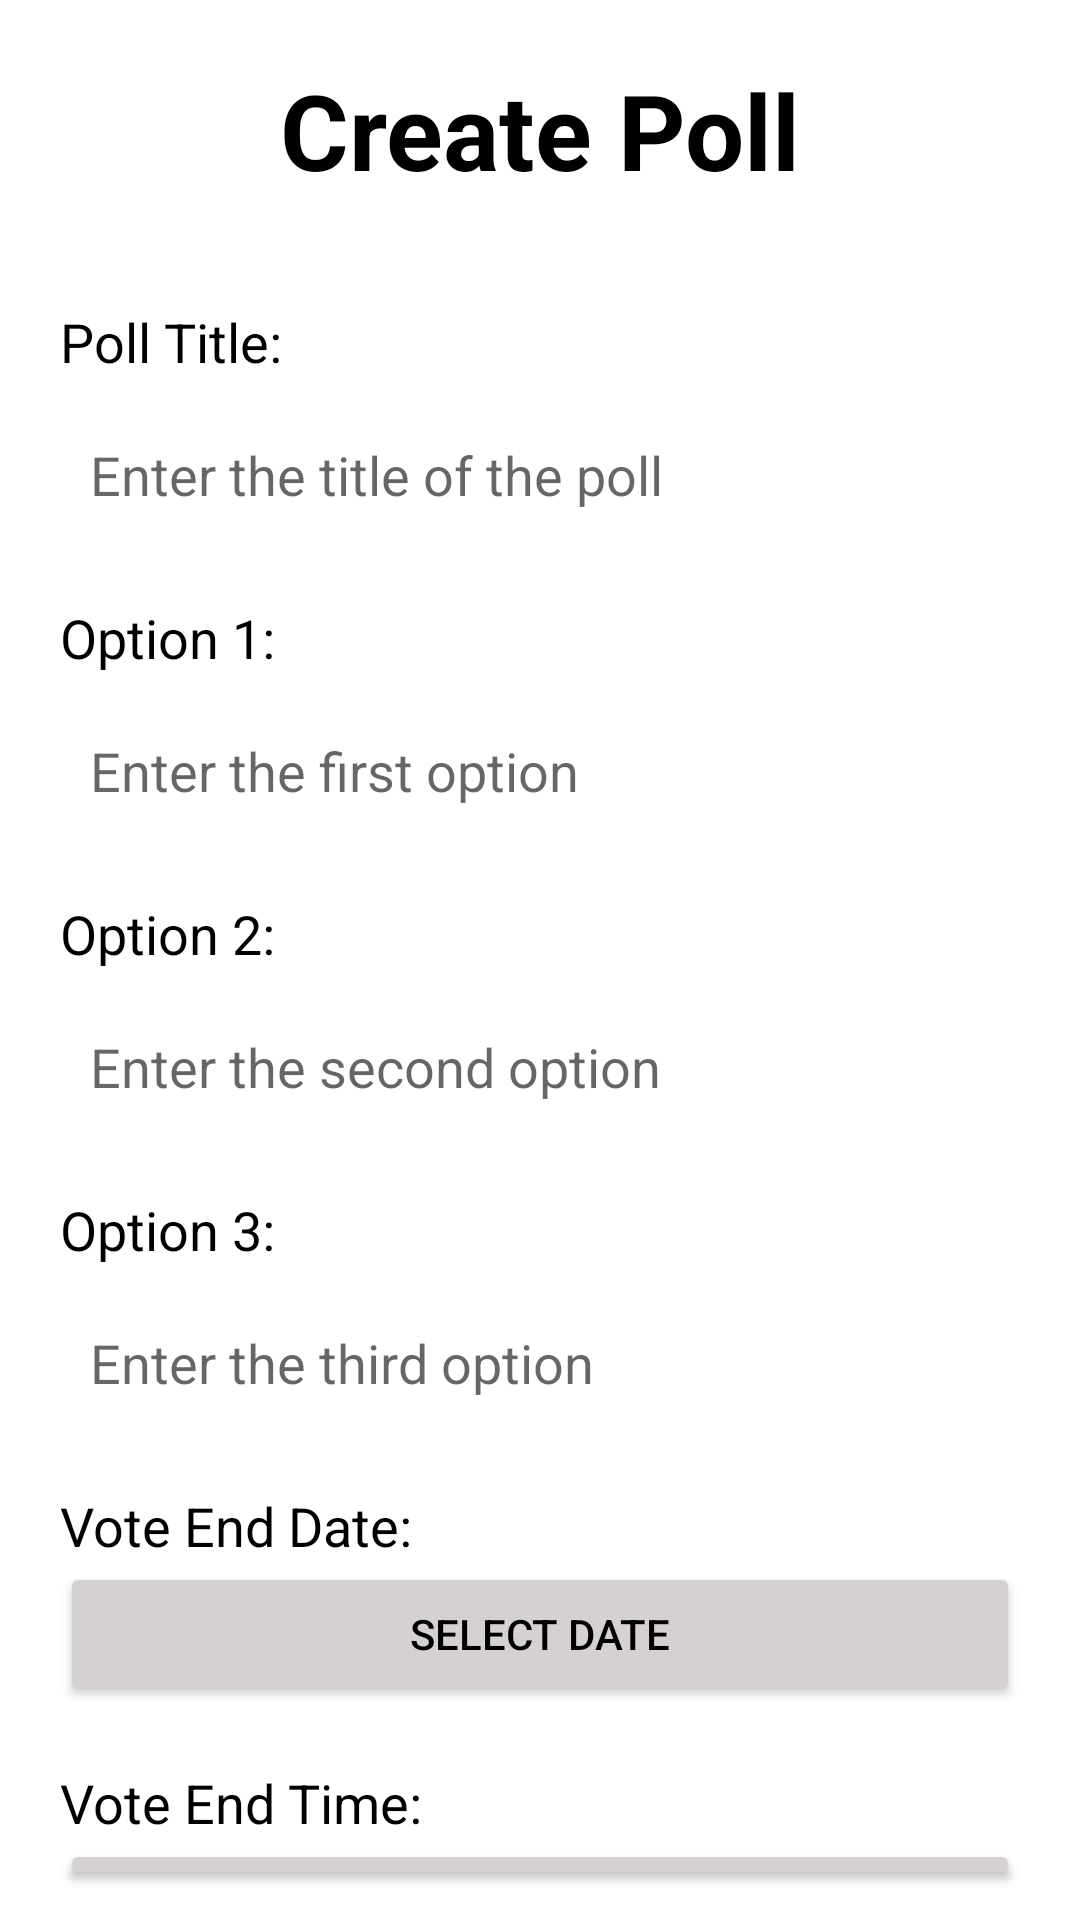

Android layout source for this screen:
<!-- AndroidManifest.xml: application theme Theme.AdminIICP -->
<!-- res/layout/activity_create_poll.xml -->
<?xml version="1.0" encoding="utf-8"?>
<RelativeLayout
    xmlns:android="http://schemas.android.com/apk/res/android"
    xmlns:tools="http://schemas.android.com/tools"
    xmlns:app="http://schemas.android.com/apk/res-auto"
    android:layout_width="match_parent"
    android:layout_height="match_parent"
    tools:context=".CreatePollActivity">

  <TextView
      android:layout_width="match_parent"
      android:layout_height="wrap_content"
      android:text="@string/create_poll"
      android:id="@+id/create_poll"
      android:textColor="@color/black"
      android:textSize="35dp"
      android:textStyle="bold"
      android:layout_margin="20dp"
      android:gravity="center"/>

  <TextView
      android:layout_width="match_parent"
      android:layout_height="wrap_content"
      android:layout_below="@id/create_poll"
      android:textColor="@color/black"
      android:text="@string/poll_title"
      android:id="@+id/label1"
      android:textSize="18dp"
      android:layout_marginStart="20dp"
      android:layout_marginTop="15dp"
      android:layout_marginEnd="20dp"
      android:layout_marginBottom="10dp"
      android:gravity="left"/>

  <EditText
      android:id="@+id/title"
      android:layout_width="match_parent"
      android:layout_height="wrap_content"
      android:layout_below="@id/label1"
      android:layout_marginStart="20dp"
      android:layout_marginTop="0dp"
      android:layout_marginEnd="20dp"
      android:layout_marginBottom="10dp"
      android:background="@drawable/edit_text_background"
      android:drawablePadding="20dp"
      android:hint="Enter the title of the poll"
      android:padding="10dp" />


  <TextView
      android:layout_width="match_parent"
      android:layout_height="wrap_content"
      android:layout_below="@id/title"
      android:textColor="@color/black"
      android:text="@string/option_1"
      android:id="@+id/label2"
      android:textSize="18dp"
      android:layout_marginStart="20dp"
      android:layout_marginTop="10dp"
      android:layout_marginEnd="20dp"
      android:layout_marginBottom="10dp"
      android:gravity="left"/>
  <EditText
      android:id="@+id/option1"
      android:background="@drawable/edit_text_background"
      android:layout_width="match_parent"
      android:layout_height="wrap_content"
      android:layout_below="@id/label2"
      android:layout_marginStart="20dp"
      android:layout_marginTop="0dp"
      android:layout_marginEnd="20dp"
      android:layout_marginBottom="10dp"
      android:drawablePadding="20dp"
      android:hint="Enter the first option"
      android:padding="10dp" />

  
  <TextView
      android:layout_width="match_parent"
      android:layout_height="wrap_content"
      android:layout_below="@id/option1"
      android:textColor="@color/black"
      android:text="@string/option_2"
      android:id="@+id/label3"
      android:textSize="18dp"
      android:layout_marginStart="20dp"
      android:layout_marginTop="10dp"
      android:layout_marginEnd="20dp"
      android:layout_marginBottom="10dp"
      android:gravity="left"/>
  <EditText
      android:id="@+id/option2"
      android:background="@drawable/edit_text_background"
      android:layout_width="match_parent"
      android:layout_height="wrap_content"
      android:layout_below="@id/label3"
      android:layout_marginStart="20dp"
      android:layout_marginTop="0dp"
      android:layout_marginEnd="20dp"
      android:layout_marginBottom="10dp"
      android:drawablePadding="20dp"
      android:hint="Enter the second option"
      android:padding="10dp" />


  
  <TextView
      android:layout_width="match_parent"
      android:layout_height="wrap_content"
      android:layout_below="@id/option2"
      android:textColor="@color/black"
      android:text="@string/option_3"
      android:id="@+id/label4"
      android:textSize="18dp"
      android:layout_marginStart="20dp"
      android:layout_marginTop="10dp"
      android:layout_marginEnd="20dp"
      android:layout_marginBottom="10dp"
      android:gravity="left"/>
  <EditText
      android:id="@+id/option3"
      android:background="@drawable/edit_text_background"
      android:layout_width="match_parent"
      android:layout_height="wrap_content"
      android:layout_below="@id/label4"
      android:layout_marginStart="20dp"
      android:layout_marginTop="0dp"
      android:layout_marginEnd="20dp"
      android:layout_marginBottom="10dp"
      android:drawablePadding="20dp"
      android:hint="Enter the third option"
      android:padding="10dp" />

  
  <TextView
      android:layout_width="match_parent"
      android:layout_height="wrap_content"
      android:layout_below="@id/option3"
      android:textColor="@color/black"
      android:text="@string/vote_end_date"
      android:id="@+id/label5"
      android:textSize="18dp"
      android:layout_marginStart="20dp"
      android:layout_marginTop="10dp"
      android:layout_marginEnd="20dp"
      android:layout_marginBottom="0dp"
      android:gravity="left"/>

  <Button
      android:id="@+id/date_picker"
      android:layout_width="match_parent"
      android:layout_height="wrap_content"
      android:layout_below="@id/label5"
      android:layout_centerHorizontal="true"
      android:layout_marginStart="20dp"
      android:layout_marginTop="0dp"
      android:layout_marginEnd="20dp"
      android:layout_marginBottom="10dp"
      android:backgroundTint="#D5D1D1"
      android:bottomLeftRadius="12dp"
      android:bottomRightRadius="12dp"
      android:hint="@string/email"
      android:padding="10dp"
      android:text="@string/select_date"
      android:textColor="@color/black"
      android:topLeftRadius="12dp"
      android:topRightRadius="12dp" />

  
  <TextView
      android:layout_width="match_parent"
      android:layout_height="wrap_content"
      android:layout_below="@id/date_picker"
      android:textColor="@color/black"
      android:text="@string/vote_end_time"
      android:id="@+id/label6"
      android:textSize="18dp"
      android:layout_marginStart="20dp"
      android:layout_marginTop="10dp"
      android:layout_marginEnd="20dp"
      android:layout_marginBottom="0dp"
      android:gravity="left"/>

  <Button
      android:id="@+id/time_picker"
      android:layout_width="match_parent"
      android:layout_height="wrap_content"
      android:layout_below="@id/label6"
      android:layout_centerHorizontal="true"
      android:layout_marginStart="20dp"
      android:layout_marginTop="0dp"
      android:layout_marginEnd="20dp"
      android:layout_marginBottom="10dp"
      android:backgroundTint="#D5D1D1"
      android:bottomLeftRadius="12dp"
      android:bottomRightRadius="12dp"
      android:hint="@string/email"
      android:padding="10dp"
      android:text="@string/select_time"
      android:textColor="@color/black"
      android:topLeftRadius="12dp"
      android:topRightRadius="12dp" />

  <Button
      android:layout_width="wrap_content"
      android:layout_height="wrap_content"
      android:id="@+id/submit"
      android:layout_below="@id/time_picker"
      android:text="@string/submit"
      android:layout_centerHorizontal="true"
      android:layout_margin="10dp"
      />

  </RelativeLayout>
<!-- resources referenced by this layout -->
<resources>
  <string name="create_poll">Create Poll</string>
  <string name="email">Enter your email address</string>
  <string name="option_1">Option 1:</string>
  <string name="option_2">Option 2:</string>
  <string name="option_3">Option 3:</string>
  <string name="poll_title">Poll Title:</string>
  <string name="select_date">Select Date</string>
  <string name="select_time">Select Time</string>
  <string name="submit">Submit</string>
  <string name="vote_end_date">Vote End Date:</string>
  <string name="vote_end_time">Vote End Time:</string>
  <style name="Theme.AdminIICP" parent="Theme.MaterialComponents.DayNight.NoActionBar">
          
          <item name="colorPrimary">#CD1407</item>
          <item name="colorPrimaryVariant">#CD1407</item>
          <item name="colorOnPrimary">@color/white</item>
          
          <item name="colorSecondary">@color/teal_200</item>
          <item name="colorSecondaryVariant">@color/teal_700</item>
          <item name="colorOnSecondary">@color/black</item>
          
          <item name="android:statusBarColor" tools:targetApi="l">@color/black</item>
          
      </style>
  <!-- not gathered from this repository: default colours our renderer supplied (Android Studio template values) -->
  <color name="teal_200">#FF03DAC5</color>
  <color name="teal_700">#FF018786</color>
  <color name="black">#FF000000</color>
  <color name="white">#FFFFFFFF</color>
</resources>
